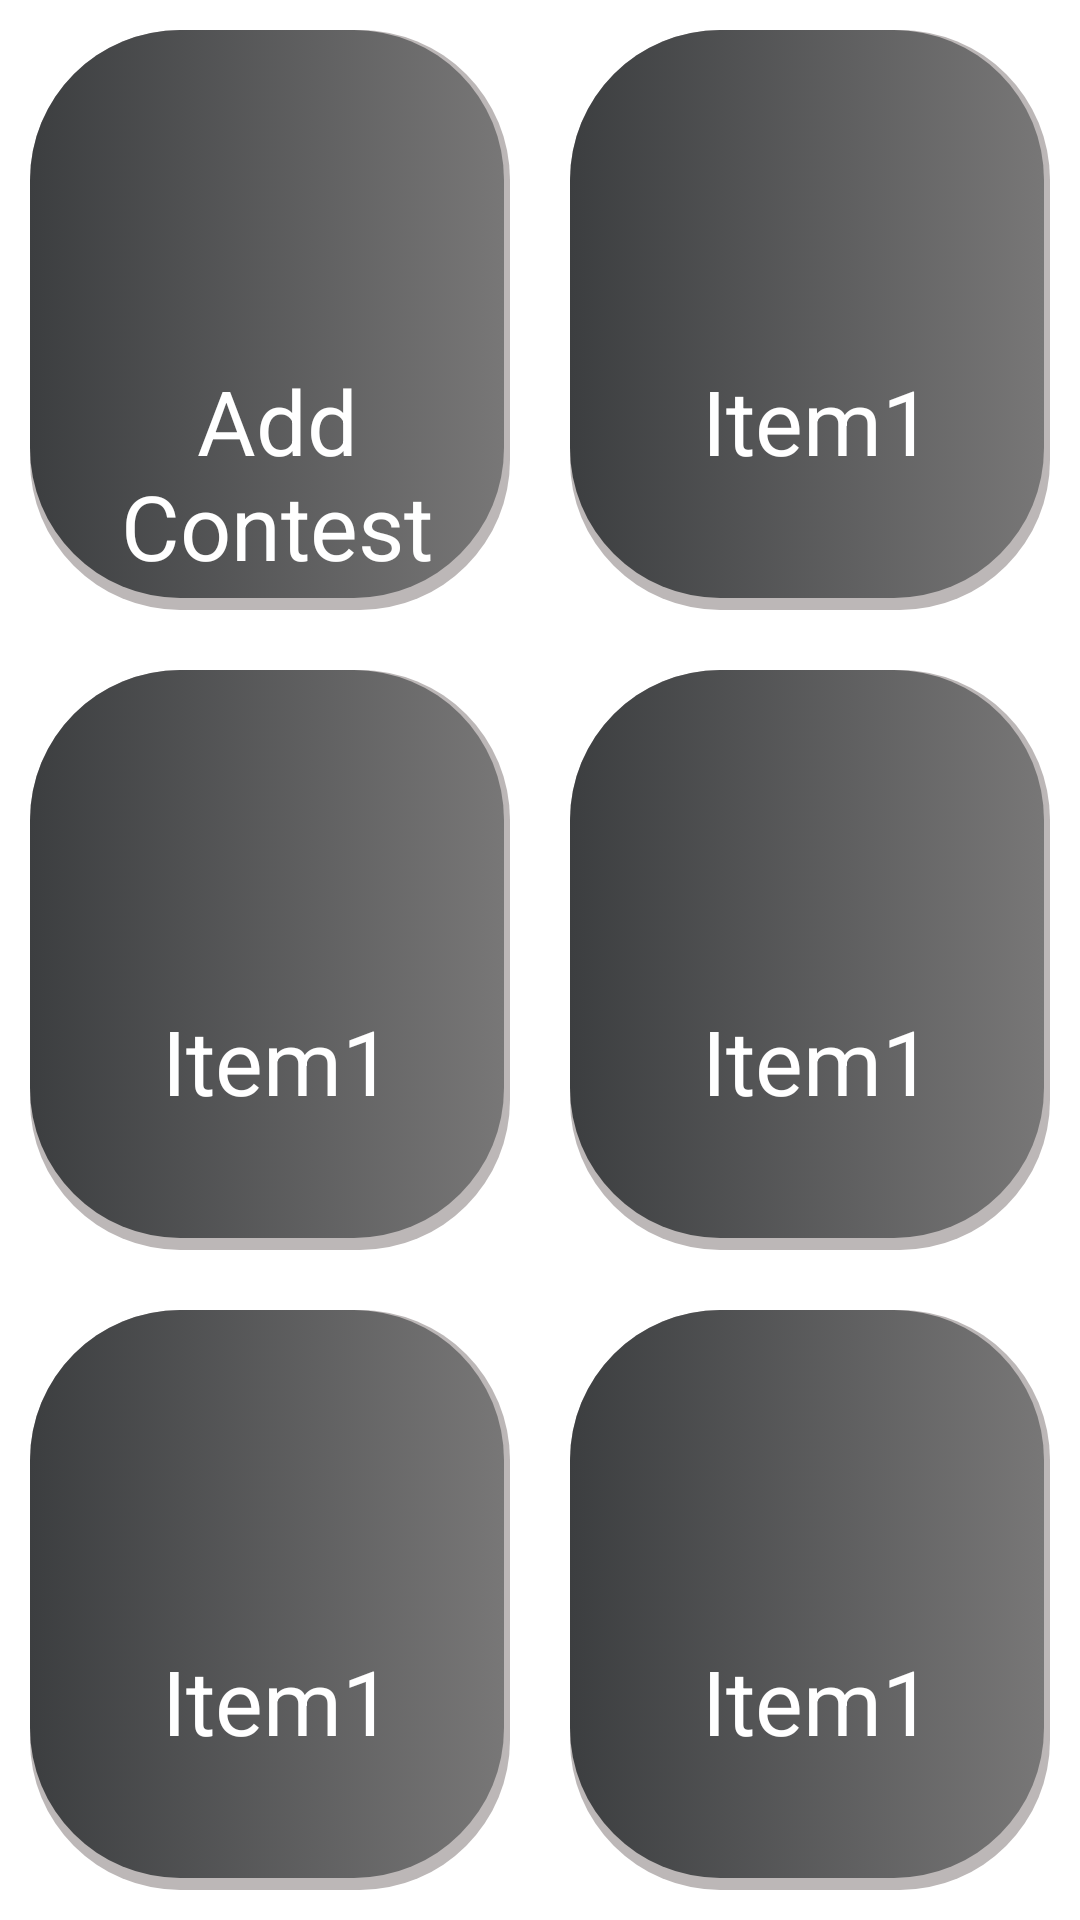

Android layout source for this screen:
<!-- AndroidManifest.xml: application theme Theme.VCricket -->
<!-- res/layout/fragment_admin.xml -->
<?xml version="1.0" encoding="utf-8"?>
<layout
    xmlns:android="http://schemas.android.com/apk/res/android"
    xmlns:tools="http://schemas.android.com/tools"
    tools:context=".fragmentsUI.adminAccount.AdminFragment">


    <GridLayout
        android:layout_width="match_parent"
        android:layout_height="match_parent"
        android:background="@color/white"
        android:columnCount="2">

        <LinearLayout
            android:id="@+id/ll_admin_add_contest"
            android:layout_width="0dp"
            android:layout_height="0dp"
            android:layout_columnWeight="1"
            android:layout_rowWeight="1"
            android:orientation="vertical"
            android:layout_margin="@dimen/primary_card_layout_margin"
            android:background="@drawable/button_background">

            <ImageView
                android:id="@+id/iv_admin_contest_account"
                android:layout_width="100dp"
                android:layout_height="100dp"
                android:layout_gravity="center"
                android:src="@drawable/ic_baseline_notifications_24"/>

            <TextView
                android:layout_width="match_parent"
                android:layout_height="wrap_content"
                android:text="@string/admin_contest_account"
                android:textColor="@color/white"
                android:gravity="center"
                android:textSize="30sp"/>
        </LinearLayout>

        <LinearLayout
            android:layout_width="0dp"
            android:layout_height="0dp"
            android:layout_columnWeight="1"
            android:layout_rowWeight="1"
            android:background="@drawable/button_background"
            android:layout_margin="@dimen/primary_card_layout_margin"
            android:orientation="vertical">

            <ImageView
                android:layout_width="100dp"
                android:layout_height="100dp"
                android:layout_gravity="center"
                android:src="@drawable/ic_baseline_notifications_24"/>
            <TextView
                android:layout_width="match_parent"
                android:layout_height="wrap_content"
                android:textColor="@color/white"
                android:gravity="center"
                android:text="Item1"
                android:textSize="30sp"/>
        </LinearLayout>

        <LinearLayout
            android:layout_width="0dp"
            android:layout_height="0dp"
            android:layout_columnWeight="1"
            android:layout_rowWeight="1"
            android:background="@drawable/button_background"
            android:layout_margin="@dimen/primary_card_layout_margin"
            android:orientation="vertical">

            <ImageView
                android:layout_width="100dp"
                android:layout_height="100dp"
                android:layout_gravity="center"
                android:src="@drawable/ic_baseline_notifications_24"/>
            <TextView
                android:layout_width="match_parent"
                android:layout_height="wrap_content"
                android:textColor="@color/white"
                android:gravity="center"
                android:text="Item1"
                android:textSize="30sp"/>
        </LinearLayout>


        <LinearLayout
            android:layout_width="0dp"
            android:layout_height="0dp"
            android:layout_columnWeight="1"
            android:layout_rowWeight="1"
            android:background="@drawable/button_background"
            android:layout_margin="@dimen/primary_card_layout_margin"
            android:orientation="vertical">

            <ImageView
                android:layout_width="100dp"
                android:layout_height="100dp"
                android:layout_gravity="center"
                android:src="@drawable/ic_baseline_notifications_24"/>
            <TextView
                android:layout_width="match_parent"
                android:layout_height="wrap_content"
                android:gravity="center"
                android:text="Item1"
                android:textColor="@color/white"
                android:textSize="30sp"/>
        </LinearLayout>


        <LinearLayout
            android:layout_width="0dp"
            android:layout_height="0dp"
            android:layout_columnWeight="1"
            android:layout_rowWeight="1"
            android:background="@drawable/button_background"
            android:layout_margin="@dimen/primary_card_layout_margin"
            android:orientation="vertical">

            <ImageView
                android:layout_width="100dp"
                android:layout_height="100dp"
                android:layout_gravity="center"
                android:src="@drawable/ic_baseline_notifications_24"/>
            <TextView
                android:layout_width="match_parent"
                android:layout_height="wrap_content"
                android:textColor="@color/white"
                android:text="Item1"
                android:gravity="center"
                android:textSize="30sp"/>
        </LinearLayout>


        <LinearLayout
            android:layout_width="0dp"
            android:layout_height="0dp"
            android:layout_columnWeight="1"
            android:layout_rowWeight="1"
            android:background="@drawable/button_background"
            android:layout_margin="@dimen/primary_card_layout_margin"
            android:orientation="vertical">

            <ImageView
                android:layout_width="100dp"
                android:layout_height="100dp"
                android:layout_gravity="center"
                android:src="@drawable/ic_baseline_notifications_24"/>
            <TextView
                android:layout_width="match_parent"
                android:layout_height="wrap_content"
                android:textColor="@color/white"
                android:gravity="center"
                android:text="Item1"
                android:textSize="30sp"/>
        </LinearLayout>

    </GridLayout>
</layout>
<!-- resources referenced by this layout -->
<resources>
  <color name="white">#FFFFFFFF</color>
  <dimen name="primary_card_layout_margin">10dp</dimen>
  <!-- drawable button_background (drawable) -->
  <?xml version="1.0" encoding="utf-8"?>
  <selector
      xmlns:android="http://schemas.android.com/apk/res/android">
  
      <item>
          <layer-list>
              
              <item>
                  <shape>
                      <solid android:color="@color/extra_light_gray"/>
                      <corners android:radius="50dp"/>
                  </shape>
              </item>
  
              <item
                  android:bottom="4dp"
                  android:right="2dp">
                  <shape
                      android:shape="rectangle">
                      <adding android:bottom="5dp"/>
                      <gradient
                          android:angle="360"
                          android:startColor="@color/theme_gray"
                          android:endColor="@color/theme_extra_light_gray"
                          android:type="linear"
                          />
                      <corners android:radius="50dp"/>
                      <padding
                          android:left="10dp"
                          android:top="10dp"
                          android:right="5dp"
                          android:bottom="10dp"/>
                  </shape>
              </item>
  
          </layer-list>
      </item>
  
  
  </selector>
  <string name="admin_contest_account">Add Contest</string>
  <style name="Theme.VCricket" parent="Theme.MaterialComponents.DayNight.NoActionBar">
          
          <item name="colorPrimary">@color/theme_gray</item>
          <item name="colorPrimaryVariant">@color/theme_light_gray</item>
          <item name="colorOnPrimary">@color/theme_dark_gray</item>
          
          <item name="colorSecondary">@color/theme_light_gray</item>
          <item name="colorSecondaryVariant">@color/theme_extra_dark_gray</item>
          <item name="colorOnSecondary">@color/black</item>
          
          <item name="android:statusBarColor">?attr/colorPrimaryVariant</item>
          
      </style>
  <color name="extra_light_gray">#BCB7B7</color>
  <color name="theme_gray">#3C3E40</color>
  <color name="theme_extra_light_gray">#787777</color>
  <color name="theme_light_gray">#4E5255</color>
  <color name="theme_dark_gray">#2B2B2B</color>
  <color name="theme_extra_dark_gray">#1C1C1C</color>
  <color name="black">#FF000000</color>
</resources>
